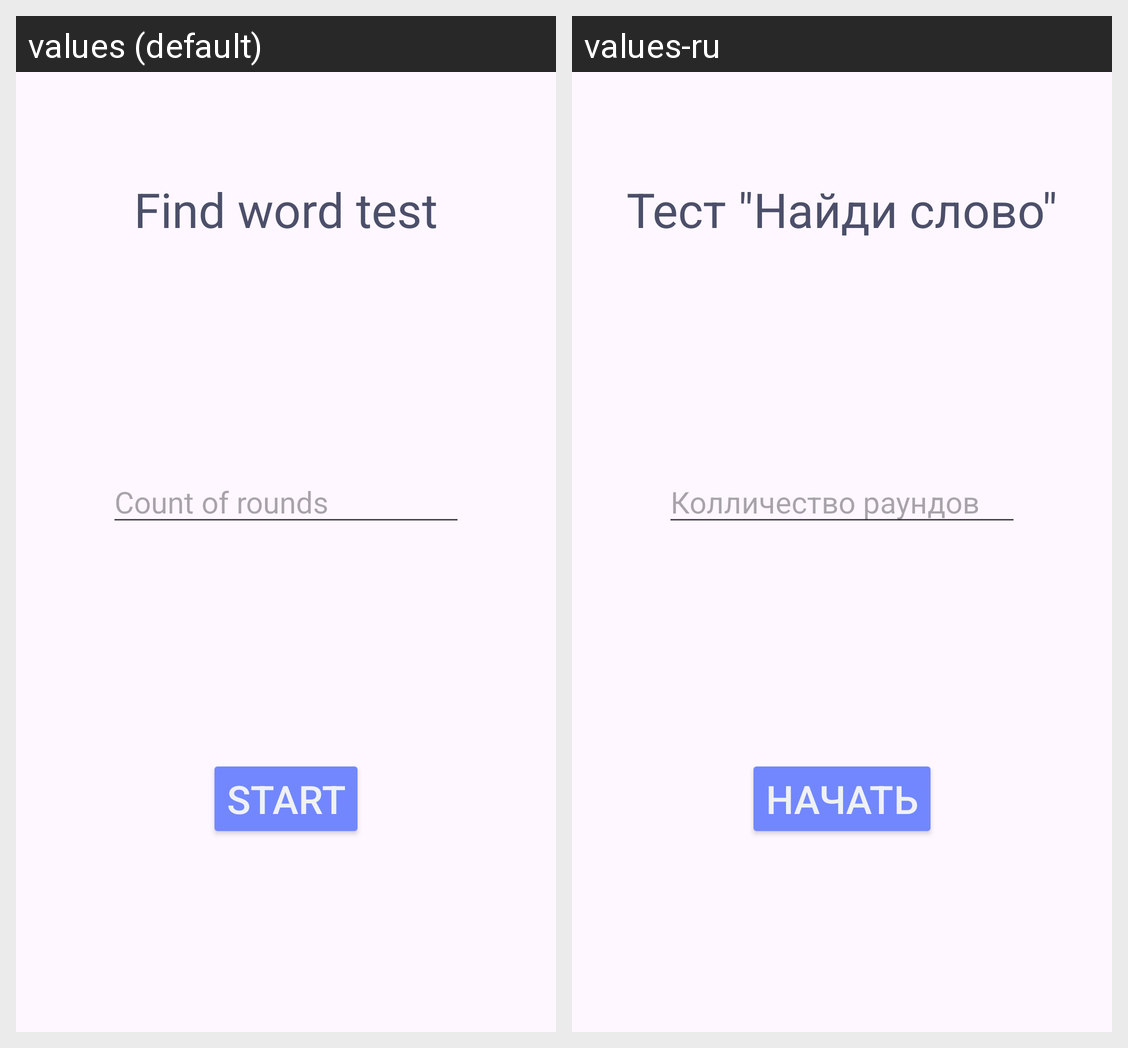

Strings drawn on this Android screen and how each of the app's shown locales translates them:
Android screen res/layout/fragment_find_word_test.xml rendered under 2 locales, left to right: values (default), values-ru. Device: Nexus 5 (rendered at 1080×1920; each locale shown at half size, 540×960, under a caption strip naming it); theme Theme.DevLex.
Strings drawn on this screen, with the default value and each locale's value (text and hints the layout hard-codes, and strings that could not be matched under every locale, appear in the picture but are not listed):

find_word_test
  values: Find word test
  values-ru: Тест "Найди слово"

count_of_rounds
  values: Count of rounds
  values-ru: Колличество раундов

start
  values: Start
  values-ru: Начать
